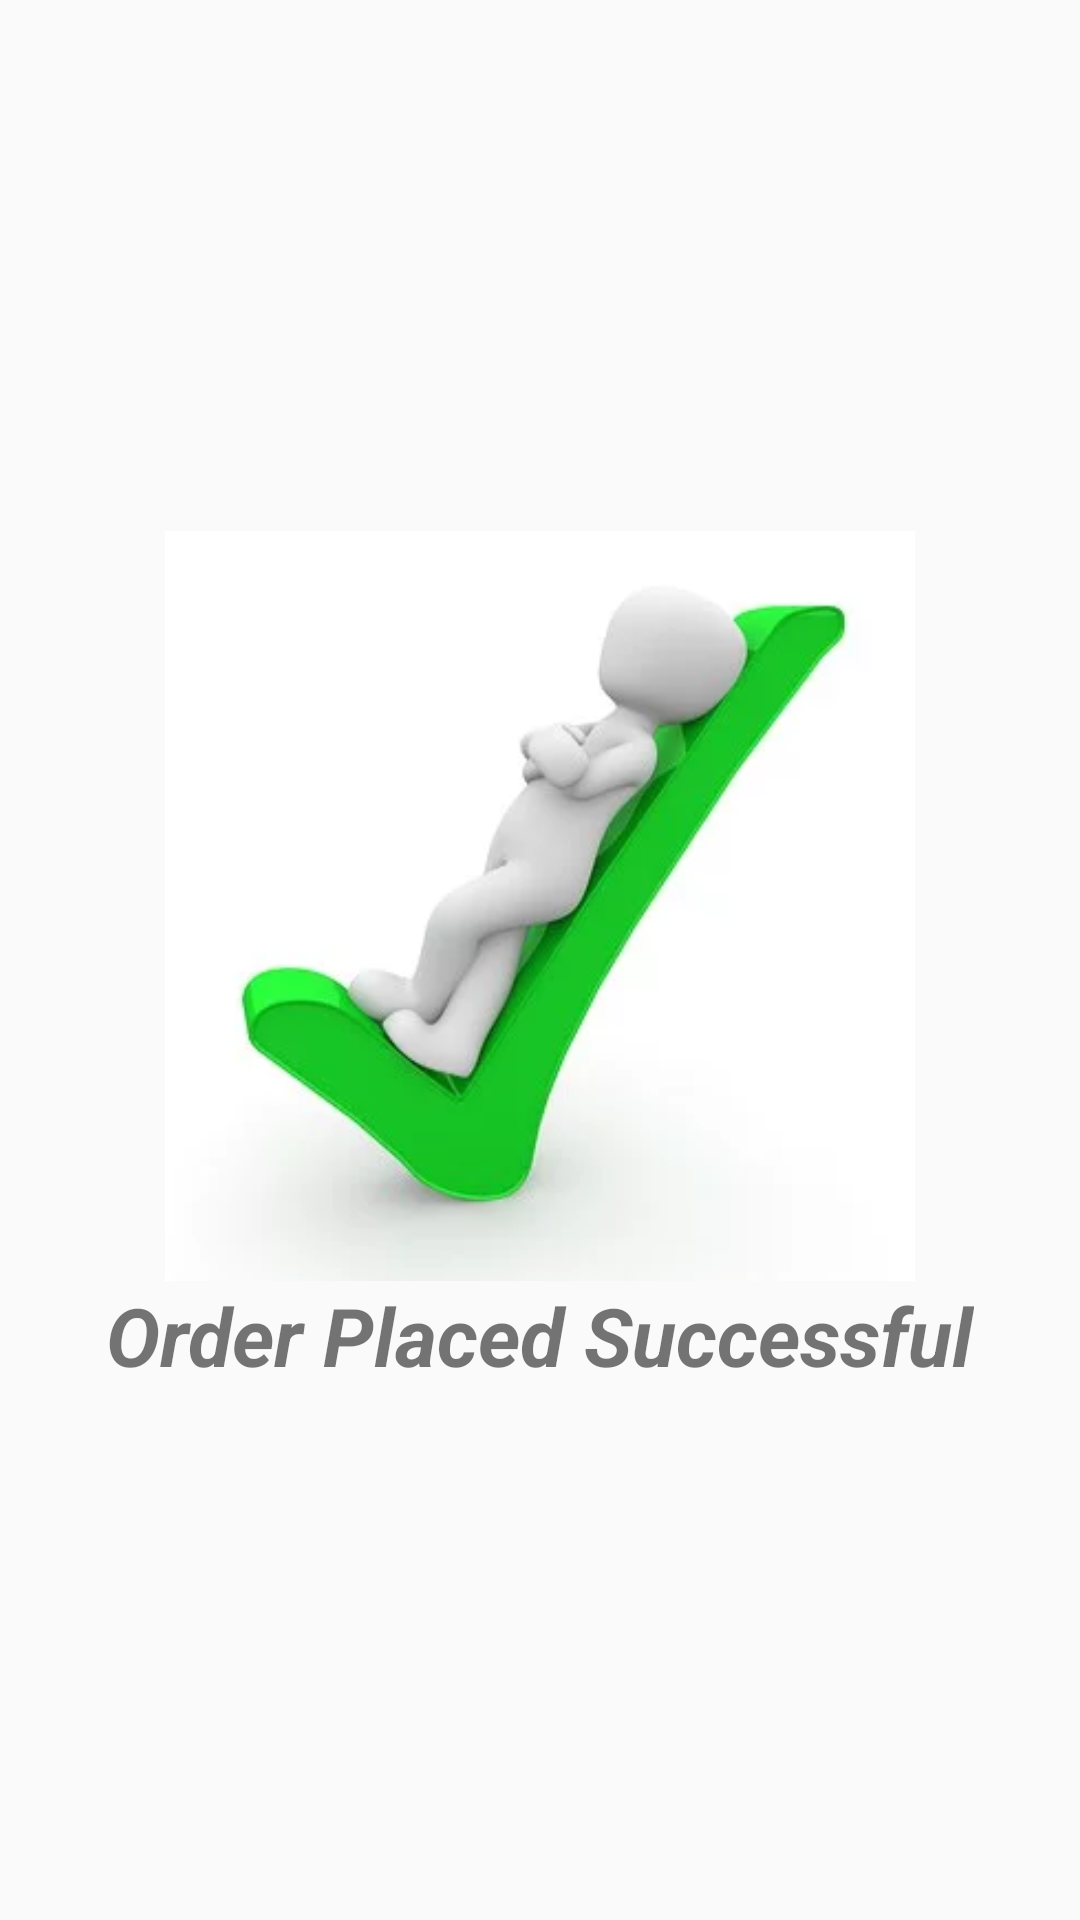

Layout XML and referenced resources for this Android screen:
<!-- AndroidManifest.xml: application theme AppTheme -->
<!-- res/layout/activity_success__status.xml -->
<?xml version="1.0" encoding="utf-8"?>
<LinearLayout xmlns:android="http://schemas.android.com/apk/res/android"
    xmlns:app="http://schemas.android.com/apk/res-auto"
    xmlns:tools="http://schemas.android.com/tools"
    android:layout_width="match_parent"
    android:layout_height="wrap_content"
    android:orientation="vertical"
    android:gravity="center"
    tools:context=".Success_Status">

    <ImageView
        android:layout_width="250dp"
        android:layout_height="250dp"
        android:src="@drawable/succes"/>
    <TextView
        android:layout_width="wrap_content"
        android:layout_height="wrap_content"
        android:text="Order Placed Successful"
        android:textStyle="bold|italic"
        android:textSize="27dp"
        />

</LinearLayout>
<!-- resources referenced by this layout -->
<resources>
  <!-- drawable succes: webp bitmap (drawable, 5504 bytes) -->
  <style name="AppTheme" parent="Theme.AppCompat.Light.NoActionBar">
          
          <item name="colorPrimary">@color/colorPrimary</item>
          <item name="colorPrimaryDark">#930505</item>
          <item name="colorAccent">@color/colorAccent</item>
      </style>
  <color name="colorPrimary">#008577</color>
  <color name="colorAccent">#D81B60</color>
</resources>
